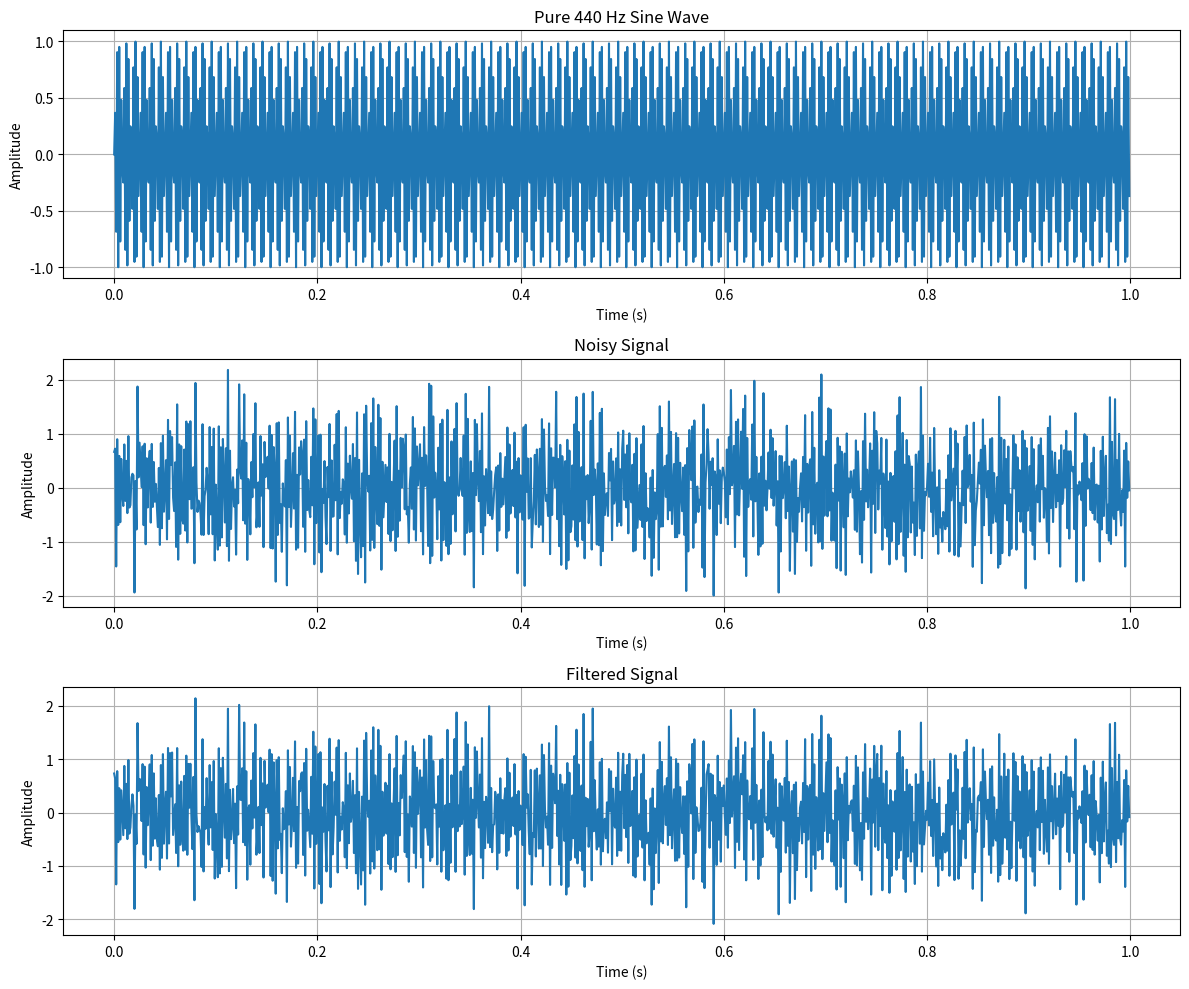

The matplotlib source for this figure:
import numpy as np
import matplotlib.pyplot as plt

# Sampling frequency
fs = 1000

# Duration
duration = 1

# Time
t = np.arange(0, duration, 1 / fs)

# -------------------------
# 1. Generate 440 Hz signal
# -------------------------
f = 440

pure_signal = np.sin(2 * np.pi * f * t)


# -------------------------
# 2. Add random noise
# -------------------------
np.random.seed(10)

noise = 0.5 * np.random.randn(len(t))

noisy_signal = pure_signal + noise


# -------------------------
# 3. DFT
# -------------------------
N = len(noisy_signal)

X = np.fft.fft(noisy_signal)

frequencies = np.fft.fftfreq(N, 1 / fs)


# -------------------------
# 4. High-frequency filtering
# -------------------------
cutoff = 450

X_filtered = X.copy()

X_filtered[np.abs(frequencies) > cutoff] = 0


# -------------------------
# 5. IDFT
# -------------------------
filtered_signal = np.fft.ifft(X_filtered)

filtered_signal = np.real(filtered_signal)


# -------------------------
# Plot
# -------------------------
plt.figure(figsize=(12, 10))

plt.subplot(3, 1, 1)
plt.plot(t, pure_signal)
plt.title("Pure 440 Hz Sine Wave")
plt.xlabel("Time (s)")
plt.ylabel("Amplitude")
plt.grid(True)

plt.subplot(3, 1, 2)
plt.plot(t, noisy_signal)
plt.title("Noisy Signal")
plt.xlabel("Time (s)")
plt.ylabel("Amplitude")
plt.grid(True)

plt.subplot(3, 1, 3)
plt.plot(t, filtered_signal)
plt.title("Filtered Signal")
plt.xlabel("Time (s)")
plt.ylabel("Amplitude")
plt.grid(True)

plt.tight_layout()
plt.show()
